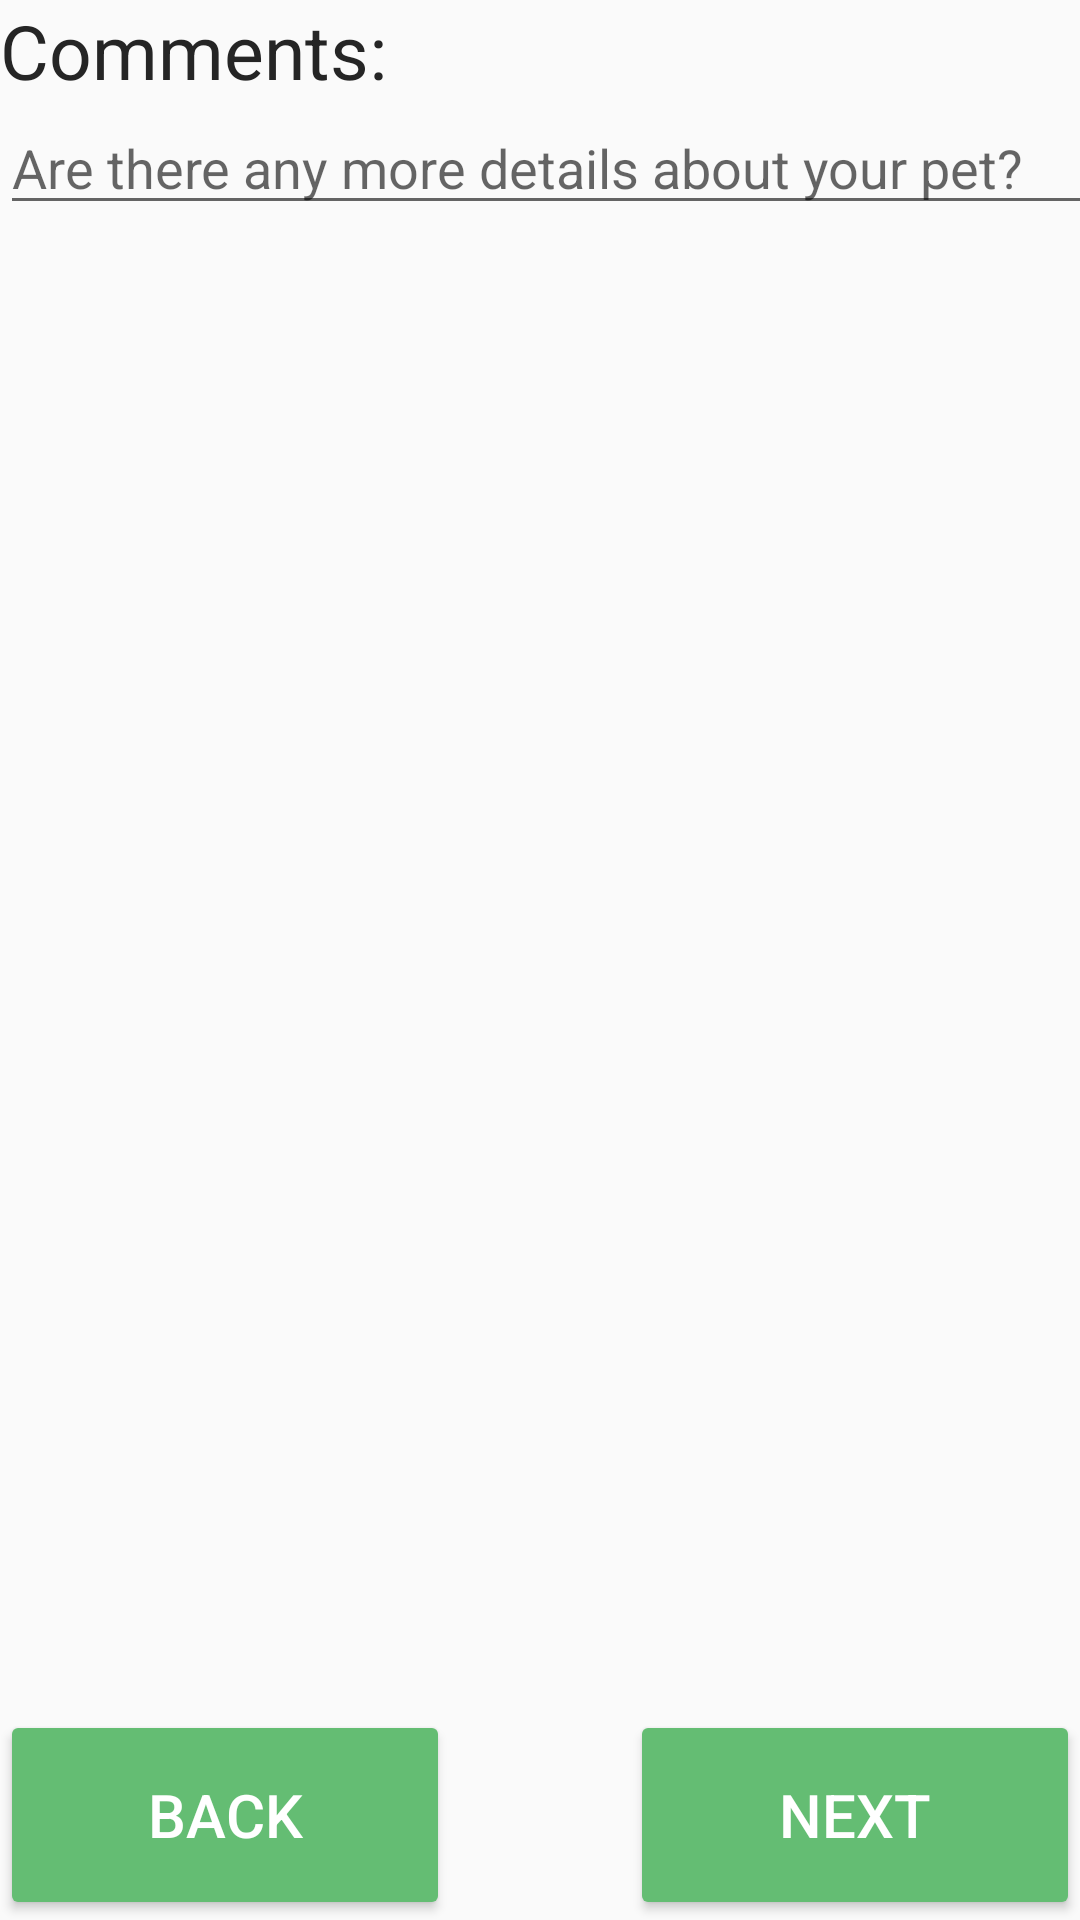

Write the Android layout XML for this screen, with the resource values it uses.
<!-- AndroidManifest.xml: application theme Theme.AppCompat.DayNight.NoActionBar -->
<!-- res/layout/fragment_comments.xml -->
<?xml version="1.0" encoding="utf-8"?>
<androidx.constraintlayout.widget.ConstraintLayout xmlns:android="http://schemas.android.com/apk/res/android"
    xmlns:tools="http://schemas.android.com/tools"
    xmlns:app="http://schemas.android.com/apk/res-auto"
    android:id="@+id/frameLayout6"
    android:layout_width="match_parent"
    android:layout_height="match_parent"
    tools:context=".Fragment_f_Comments">

    <Button
        android:id="@+id/next"
        android:layout_width="150dp"
        android:layout_height="70dp"
        android:backgroundTint="#64BD73"
        android:text="next"
        android:textColor="@color/white"
        android:textSize="20sp"
        app:layout_constraintBottom_toBottomOf="parent"
        app:layout_constraintEnd_toEndOf="parent" />


    <Button
        android:id="@+id/previous"
        android:layout_width="150dp"
        android:layout_height="70dp"
        android:backgroundTint="#64BD73"
        android:text="Back"
        android:textColor="@color/white"
        android:textSize="20sp"
        app:layout_constraintBottom_toBottomOf="parent"
        app:layout_constraintStart_toStartOf="parent" />

    <TextView
        android:id="@+id/comments_text"
        android:layout_width="wrap_content"
        android:layout_height="wrap_content"
        android:text="Comments: "
        android:textColor="#252525"
        android:textSize="25dp"
        app:layout_constraintStart_toStartOf="parent"
        app:layout_constraintTop_toTopOf="parent" />

    <EditText
        android:id="@+id/comments"
        android:layout_width="400dp"
        android:layout_height="wrap_content"
        android:ems="10"
        android:textColor="#252525"
        android:inputType="textPersonName"
        android:hint="Are there any more details about your pet?"
        android:text=""
        app:layout_constraintStart_toStartOf="@+id/comments_text"
        app:layout_constraintTop_toBottomOf="@+id/comments_text"
        />




</androidx.constraintlayout.widget.ConstraintLayout>
<!-- resources referenced by this layout -->
<resources>
  <color name="white">#FFFFFFFF</color>
</resources>
